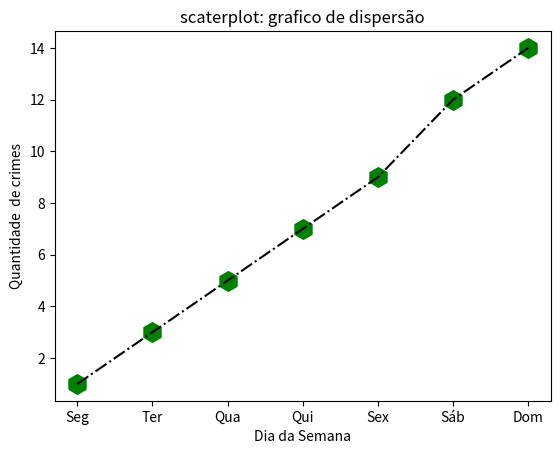

This chart was generated by the following Python code:
import matplotlib.pyplot as plt
y = [1,3,5,7,9,12, 14]
x = ["Seg","Ter","Qua","Qui","Sex","Sáb", "Dom"]
titulo = "scaterplot: grafico de dispersão"
eixoy = "Quantidade  de crimes"
eixox = "Dia da Semana"

plt.title(titulo)
plt.xlabel(eixox)
plt.ylabel(eixoy)
plt.plot(x, y, color = "#000000", linestyle = "-.")
plt.scatter(x, y, label = "meus pontos", color = "g", marker = "h", s = 200)


# plt.legend()

plt. show()